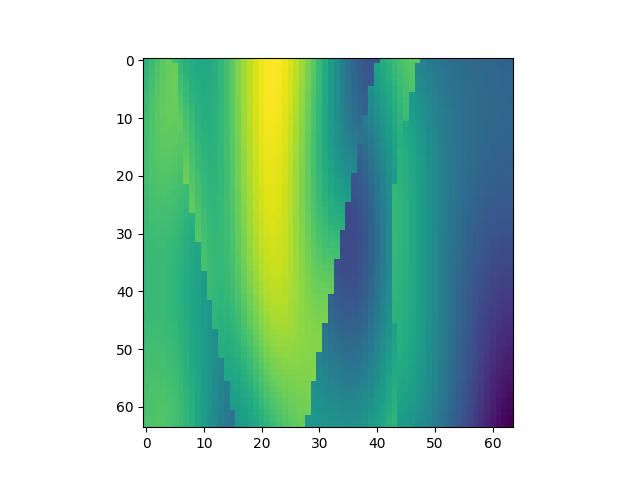

The file beside this chart, header and first rows:
, x, y, z, IC
20288, 1, 318, 1, 2.206
20289, 1, 318, 2, 2.284
20290, 1, 318, 3, 2.349
20291, 1, 318, 4, 2.399
20292, 1, 318, 5, 2.436
20293, 1, 318, 6, 2.293
20294, 1, 318, 7, 2.237
20295, 1, 318, 8, 2.185
20296, 1, 318, 9, 2.142
20297, 1, 318, 10, 2.116
20298, 1, 318, 11, 2.112
20299, 1, 318, 12, 2.13
20300, 1, 318, 13, 2.173
20301, 1, 318, 14, 2.239
20302, 1, 318, 15, 2.322
20303, 1, 318, 16, 2.418
20304, 1, 318, 17, 2.52
20305, 1, 318, 18, 2.62
20306, 1, 318, 19, 2.713
20307, 1, 318, 20, 2.79
20308, 1, 318, 21, 2.849
20309, 1, 318, 22, 2.885
20310, 1, 318, 23, 2.896
20311, 1, 318, 24, 2.883
20312, 1, 318, 25, 2.847
20313, 1, 318, 26, 2.789
20314, 1, 318, 27, 2.712
20315, 1, 318, 28, 2.62
20316, 1, 318, 29, 2.515
20317, 1, 318, 30, 2.401
20318, 1, 318, 31, 2.28
20319, 1, 318, 32, 2.156
20320, 1, 318, 33, 2.031
20321, 1, 318, 34, 1.909
20322, 1, 318, 35, 1.793
20323, 1, 318, 36, 1.688
20324, 1, 318, 37, 1.598
20325, 1, 318, 38, 1.527
20326, 1, 318, 39, 1.481
20327, 1, 318, 40, 1.463
20328, 1, 318, 41, 1.477
20329, 1, 318, 42, 2.161
20330, 1, 318, 43, 2.221
20331, 1, 318, 44, 2.28
20332, 1, 318, 45, 2.332
20333, 1, 318, 46, 2.375
20334, 1, 318, 47, 2.405
20335, 1, 318, 48, 2.418
20336, 1, 318, 49, 1.801
20337, 1, 318, 50, 1.76
20338, 1, 318, 51, 1.724
20339, 1, 318, 52, 1.694
20340, 1, 318, 53, 1.671
20341, 1, 318, 54, 1.653
20342, 1, 318, 55, 1.64
20343, 1, 318, 56, 1.631
20344, 1, 318, 57, 1.623
20345, 1, 318, 58, 1.616
20346, 1, 318, 59, 1.609
20347, 1, 318, 60, 1.602
... 4,036 more rows
